Run: headless pygame with SDL's dummy video driver; simulated clock (each Clock.tick advances the game by its frame time, no real sleeping); random seed 0; keys injected as events and as key.get_pressed() state; no mouse input.
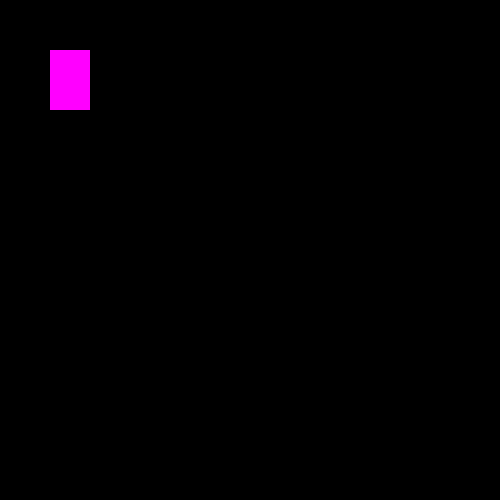
Frame 1 of 4 · flips 1–60 · no input
Frame 2 of 4 · flips 61–180 · tapped SPACE, RETURN · held RIGHT (→), D · screen unchanged from frame 1, image omitted
Frame 3 of 4 · flips 181–300 · held DOWN (↓), S · screen unchanged from frame 2, image omitted
Frame 4 of 4 · flips 301–420 · held LEFT (←), A, UP (↑), W · screen unchanged from frame 3, image omitted

The pygame program that drew these frames:

import pygame
pygame.init()

win = pygame.display.set_mode((500, 500))

pygame.display.set_caption("First Game")

x = 50
y = 50
width = 40
height = 60
vel = 5

run = True
while run:
	pygame.time.delay(100)
	
	for event in pygame.event.get():
		if event.type == pygame.QUIT:
			run == False

	keys = pygame.key.get_pressed()


	
	pygame.draw.rect(win, (255, 0, 255), (x, y, width, height))
	pygame.display.update()


pygame.quit()
